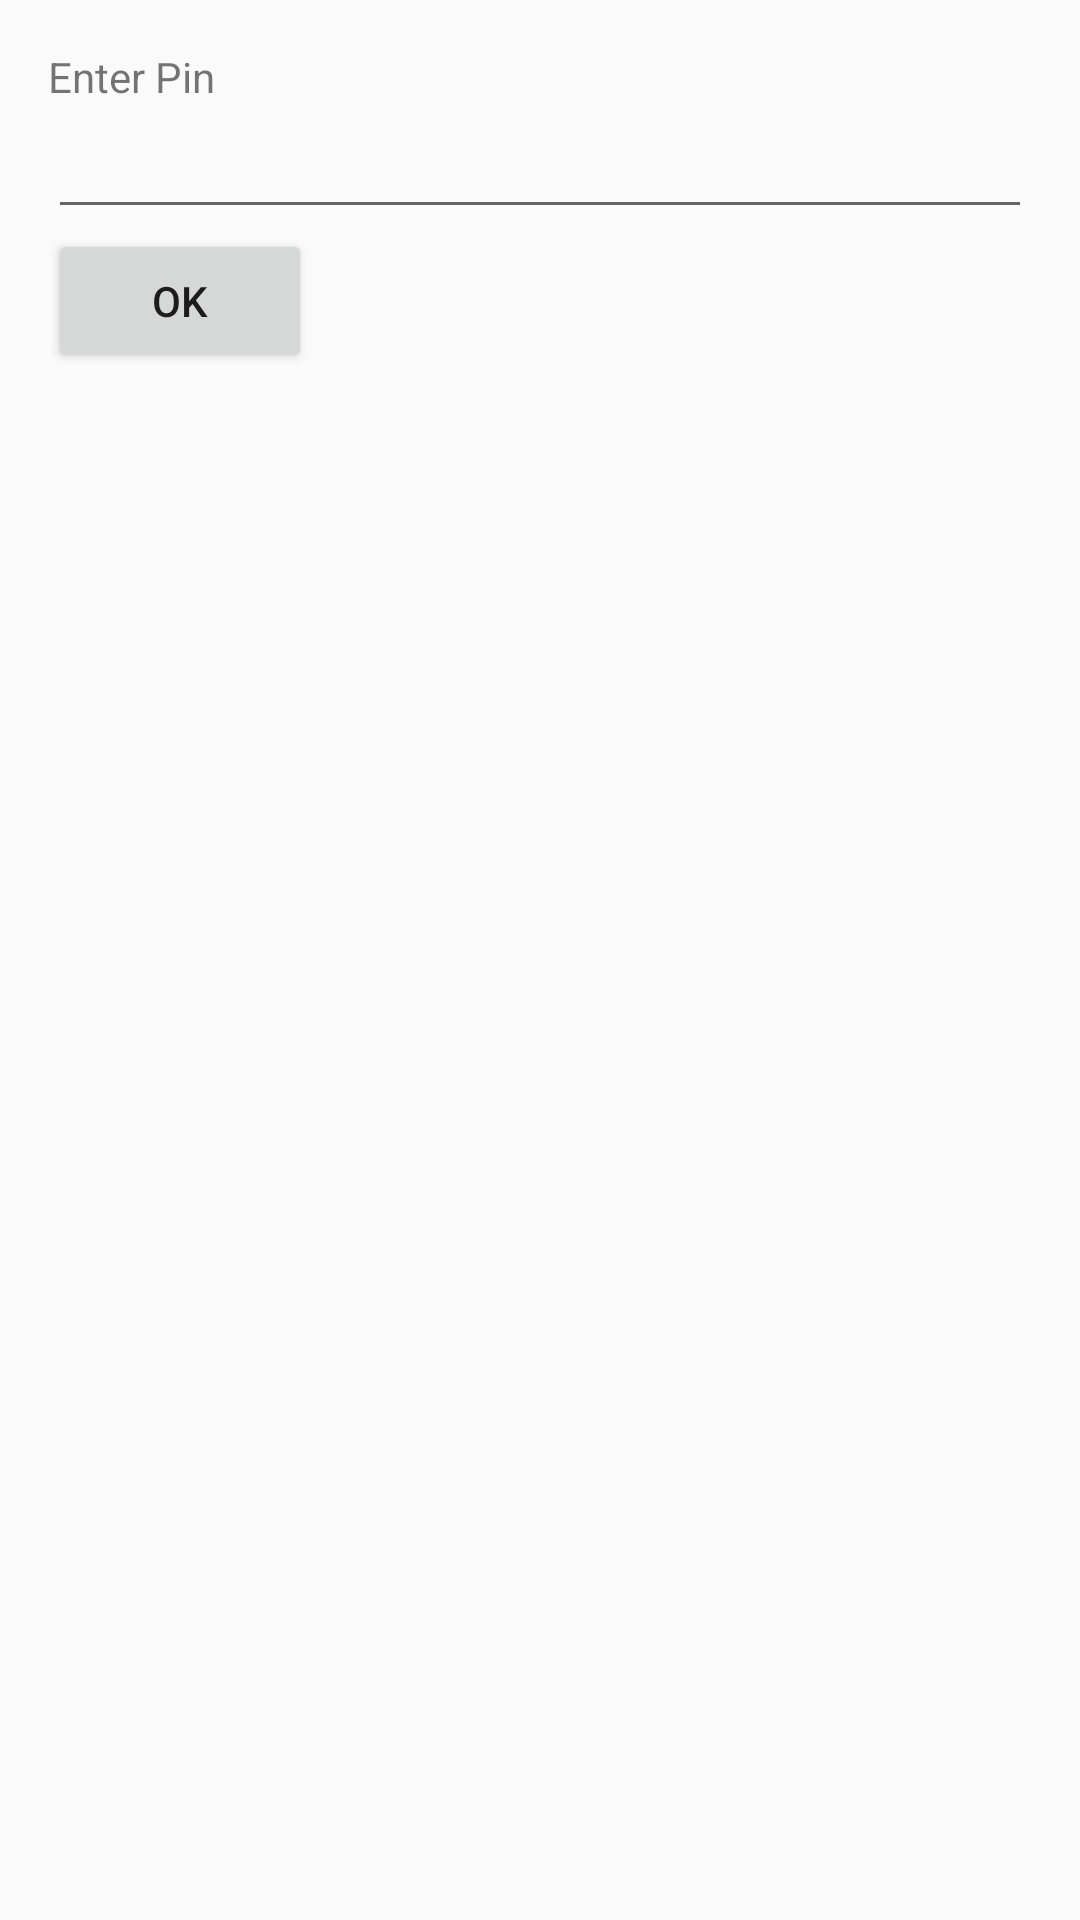

Android layout source for this screen:
<!-- AndroidManifest.xml: application theme AppTheme -->
<!-- res/layout/activity_authenticate.xml -->
<?xml version="1.0" encoding="utf-8"?>
<RelativeLayout xmlns:android="http://schemas.android.com/apk/res/android"
    xmlns:tools="http://schemas.android.com/tools"
    android:layout_width="match_parent"
    android:layout_height="match_parent"
    android:paddingBottom="@dimen/activity_vertical_margin"
    android:paddingLeft="@dimen/activity_horizontal_margin"
    android:paddingRight="@dimen/activity_horizontal_margin"
    android:paddingTop="@dimen/activity_vertical_margin"
    tools:context="com.bipin.securephone.Authenticate">

    <TextView
        android:layout_width="wrap_content"
        android:layout_height="wrap_content"
        android:text="@string/authenticate_text_message"
        android:id="@+id/id_authenticate_text_message"/>

    <EditText
        android:layout_width="match_parent"
        android:layout_height="wrap_content"
        android:id="@+id/id_authenticate_pin"
        android:layout_below="@id/id_authenticate_text_message"
        android:inputType="number"/>
    <Button
        android:layout_width="wrap_content"
        android:layout_height="wrap_content"
        android:text="@string/authenticate_button"
        android:layout_below="@id/id_authenticate_pin"
        android:id="@+id/id_authenticate_button"/>
</RelativeLayout>
<!-- resources referenced by this layout -->
<resources>
  <dimen name="activity_horizontal_margin">16dp</dimen>
  <dimen name="activity_vertical_margin">16dp</dimen>
  <string name="authenticate_button">OK </string>
  <string name="authenticate_text_message">Enter Pin</string>
  <style name="AppTheme" parent="Theme.AppCompat.Light.DarkActionBar">
          
          <item name="colorPrimary">@color/colorPrimary</item>
          <item name="colorPrimaryDark">@color/colorPrimaryDark</item>
          <item name="colorAccent">@color/colorAccent</item>
      </style>
  <!-- not gathered from this repository: default colours our renderer supplied (Android Studio template values) -->
  <color name="colorPrimary">#FF6200EE</color>
  <color name="colorPrimaryDark">#FF3700B3</color>
  <color name="colorAccent">#FF03DAC5</color>
</resources>
